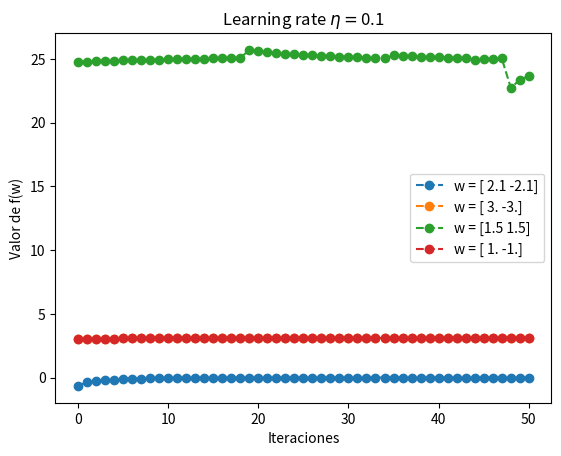
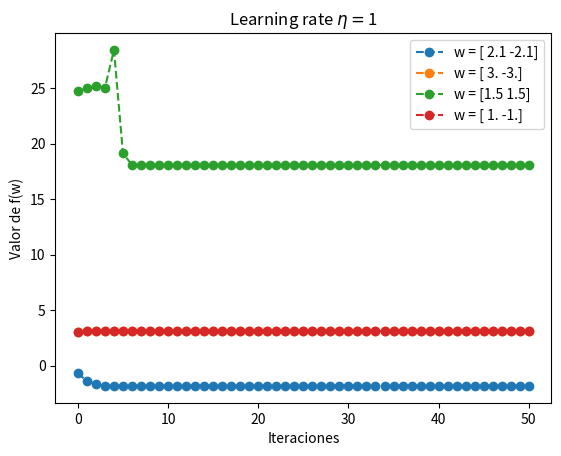

The matplotlib source for these figures, in order:
#!/usr/bin/env python
# coding: utf-8
# uso: ./p1_newton.py

##########################################################################
# Aprendizaje Automático. Curso 2019/20.
# Práctica 1: Programación.
# Ejercicio sobre el método de Newton (bonus)
# Antonio Coín Castro. Grupo 3.
##########################################################################

#
# LIBRERÍAS
#

import numpy as np
from matplotlib import pyplot as plt

#
# FUNCIONES AUXILIARES
#

def wait():
    """Introduce una espera hasta que se pulse el intro.
       Limpia el plot anterior."""

    input("\n(Pulsa [Enter] para continuar...)\n")
    plt.close()

#
# IMPLEMENTACIÓN DEL MÉTODO DE NEWTON
#

def f(x, y):
    """Función f(x, y) del ejercicio 3."""

    return ((x - 2) ** 2 + 2 * (y + 2) ** 2
        + 2 * np.sin(2 * np.pi * x) * np.sin(2 * np.pi * y))

def dfx(x, y):
    """Derivada parcial de la función f(x, y) con respecto a x."""

    return (2 * (x - 2)
        + 4 * np.pi * np.sin(2 * np.pi * y) * np.cos(2 * np.pi * x))

def dfy(x, y):
    """Derivada parcial de la función f(x, y) con respecto a y."""

    return (4 * (y + 2)
        + 4 * np.pi * np.sin(2 * np.pi * x) * np.cos(2 * np.pi * y))

def df(x, y):
    """Gradiente de la función f(x, y)."""

    return np.array([dfx(x, y), dfy(x, y)])

def hfxx(x, y):
    """Derivada con respecto a x dos veces de f(x, y)."""

    return (2
        - 8 * np.pi ** 2 * np.sin(2 * np.pi * y) * np.sin(2 * np.pi * x))

def hfyy(x, y):
    """Derivada con respecto a y dos veces de f(x, y)."""

    return (4
        - 8 * np.pi ** 2 * np.sin(2 * np.pi * x) * np.sin(2 * np.pi * y))

def hfxy(x, y):
    """Derivada cruzada de la función f(x,y)."""

    return 8 * np.pi ** 2 * np.cos(2 * np.pi * y) * np.cos(2 * np.pi * x)

def hf(x, y):
    """Matriz hessiana de la función f(x, y)."""

    return np.array([[hfxx(x, y), hfxy(x, y)],
        [hfxy(x, y), hfyy(x, y)]])

def newton(df, hf, w, lr, max_it):
    """Implementación del método de Newton para optimización.
         - df = df(x, y): gradiente de la función f(x,y) a optimizar.
         - hf = hf(x, y): matriz hessiana de f.
         - w = (u, v): punto inicial.
         - lr: valor del learning rate.
         - max_it: número máximo de iteraciones (criterio de parada).

       Devuelve:
         - valor del mínimo encontrado.
         - lista con la evolución de los puntos en el algoritmo."""

    w_ = w.copy()  # No modificamos el parámetro w
    it = 0
    evol = [w]

    while it < max_it:
        w_ = w_ - lr * np.linalg.inv(hf(*w_)) @ df(*w_)
        evol += [w_.copy()]
        it += 1

    return w_, evol

def bonus():
    """Implementación del bonus sobre el método de Newton."""

    # Fijamos los parámetros
    max_it = 50
    w_lst = [np.array([2.1, -2.1]),
         np.array([3.0, -3.0]),
         np.array([1.5, 1.5]),
         np.array([1.0, -1.0])]

    for lr in [0.1, 1]:
        plt.xlabel("Iteraciones")
        plt.ylabel("Valor de f(w)")
        print("  Número de iteraciones:", max_it)
        print("  Tasa de aprendizaje:", lr)

        for w in w_lst:
            # Ejecutamos el algoritmo
            wmin, evol = newton(df, hf, w, lr, max_it)

            # Mostramos los resultados
            print(f"\n  Punto inicial: ({w[0]}, {w[1]})")
            print(f"  Mínimo: ({wmin[0]}, {wmin[1]})")
            print("  Valor del mínimo: {0:0.5f}".format(f(*wmin)))

            # Mostramos la gráfica con la evolución del valor de la función
            plt.plot(range(max_it + 1), [f(*w) for w in evol],
                'o', label = "w = " + str(w), linestyle = '--')

        plt.title("Learning rate " + r"$\eta = $" + str(lr))
        plt.legend()
        plt.show(block = False)
        wait()

#
# FUNCIÓN PRINCIPAL
#

def main():
    """Función principal. Ejecuta el ejercicio paso a paso."""

    print("-------- EJERCICIO DE BONUS --------")
    print("--- MÉTOODO DE NEWTON ---")
    bonus()

if __name__ == "__main__":
    main()
